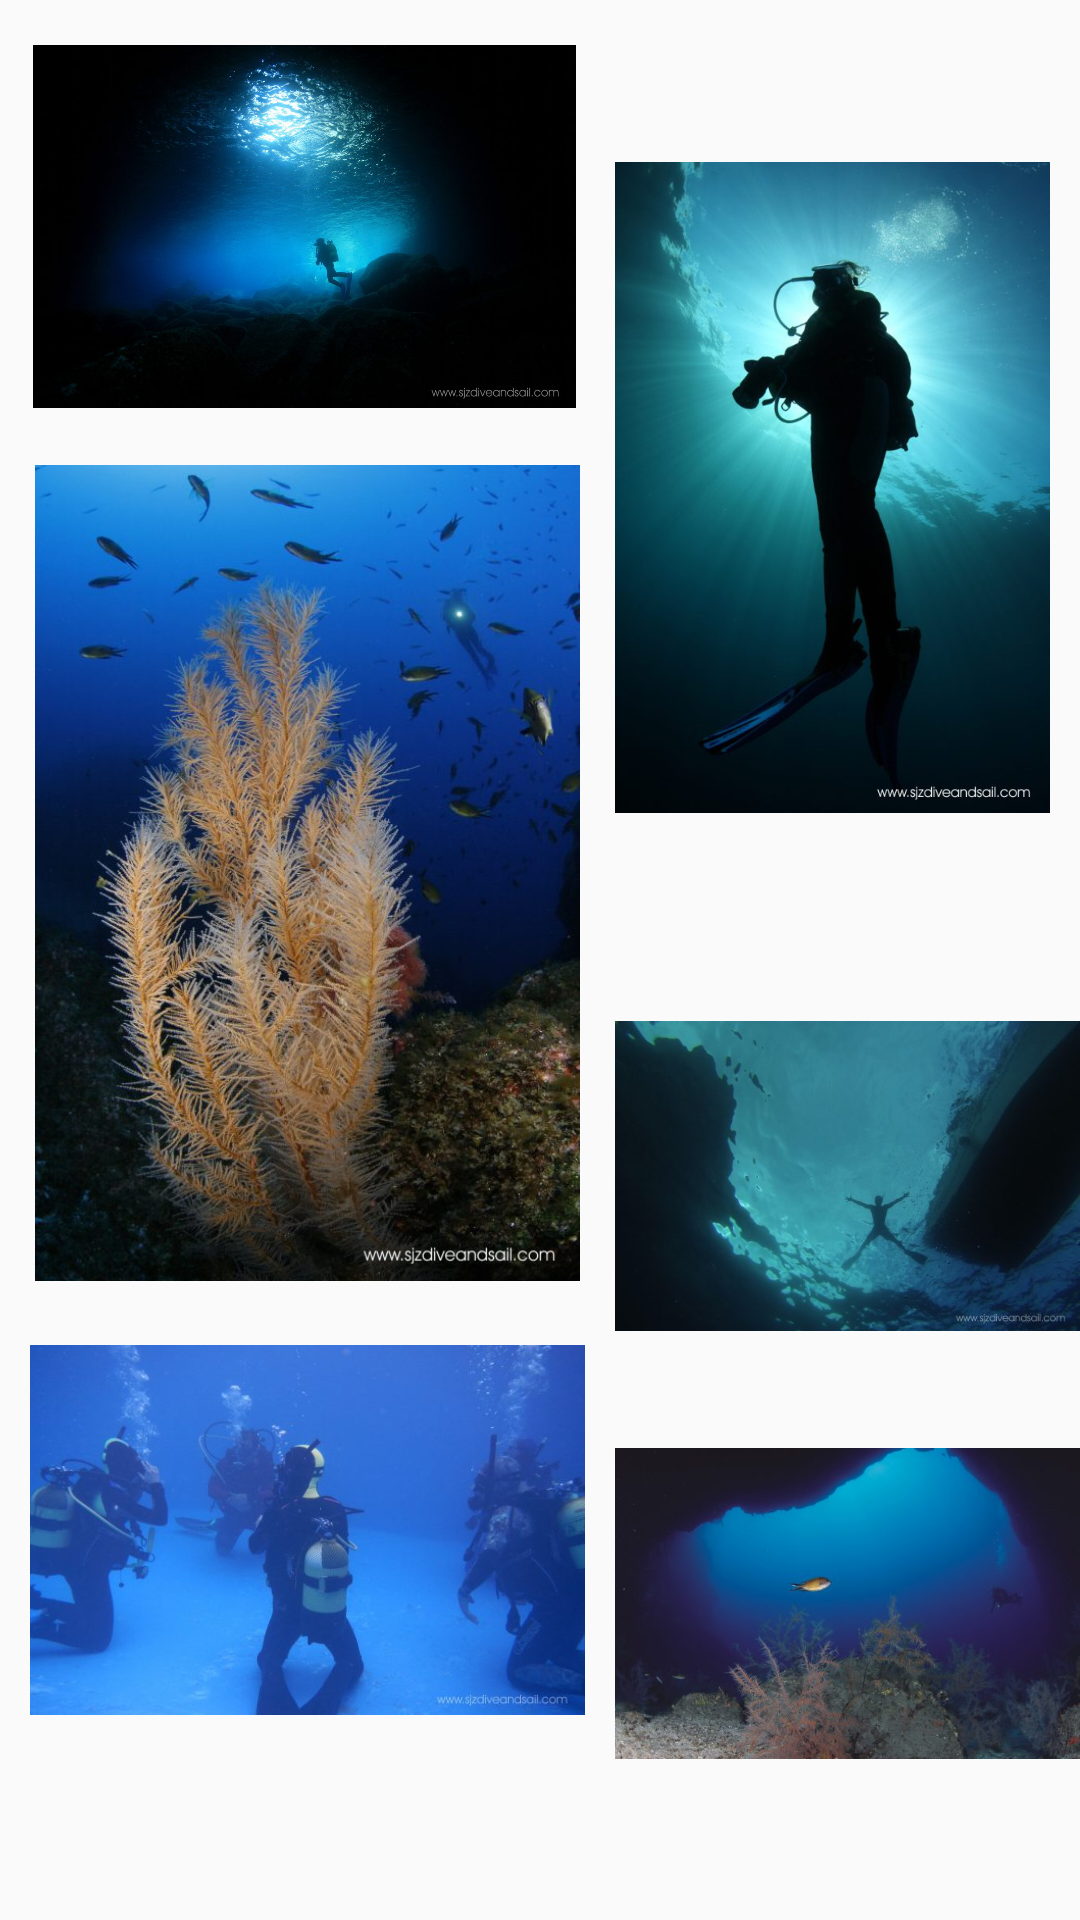

Android layout source for this screen:
<!-- AndroidManifest.xml: application theme AppTheme -->
<!-- res/layout/fragment_diving.xml -->
<?xml version="1.0" encoding="utf-8"?>
<ScrollView xmlns:android="http://schemas.android.com/apk/res/android"
    xmlns:tools="http://schemas.android.com/tools"
    android:layout_width="match_parent"
    android:layout_height="match_parent"
    tools:context=".DivingFragment">



        <include
            layout="@layout/row_layout"
            android:layout_width="wrap_content"
            android:layout_height="wrap_content"
            android:layout_marginTop="15dp"
            />


</ScrollView>
<!-- res/layout/row_layout.xml (included above) -->
<?xml version="1.0" encoding="utf-8"?>
<RelativeLayout
    xmlns:android="http://schemas.android.com/apk/res/android"
    xmlns:app="http://schemas.android.com/apk/res-auto"
    xmlns:tools="http://schemas.android.com/tools"
    android:layout_width="match_parent"
    android:layout_height="wrap_content"
    android:id="@+id/row_layout"
    tools:ignore="ContentDescription"
    >

    <ImageView
        android:foreground="?android:attr/selectableItemBackground"
        android:clickable="true"
        android:focusable="true"
        android:id="@+id/id_image_d1"
        android:layout_width="183dp"
        android:layout_height="121dp"
        android:layout_marginStart="10dp"
        android:src="@drawable/d1"/>

    <ImageView
        android:foreground="?android:attr/selectableItemBackground"
        android:clickable="true"
        android:focusable="true"
        android:id="@+id/id_image_d2"
        android:layout_width="wrap_content"
        android:layout_height="295dp"
        android:layout_marginStart="205dp"
        android:layout_marginEnd="10dp"
        android:src="@drawable/d2" />

    <ImageView
        android:foreground="?android:attr/selectableItemBackground"
        android:clickable="true"
        android:focusable="true"
        android:id="@+id/id_image_d3"
        android:layout_width="185dp"
        android:layout_height="272dp"
        android:layout_marginStart="10dp"
        android:layout_marginTop="140dp"
        android:src="@drawable/d3" />


    <ImageView
        android:foreground="?android:attr/selectableItemBackground"
        android:clickable="true"
        android:focusable="true"
        android:id="@+id/id_image_d4"
        android:layout_width="185dp"
        android:layout_height="140dp"
        android:layout_marginStart="10sp"
        android:layout_marginTop="425sp"
        android:src="@drawable/d4"/>

    <ImageView
        android:foreground="?android:attr/selectableItemBackground"
        android:clickable="true"
        android:focusable="true"
        android:id="@+id/id_image_d5"
        android:layout_width="192dp"
        android:layout_height="124dp"
        android:layout_marginStart="205sp"
        android:layout_marginTop="315sp"
        android:src="@drawable/d5" />

    <ImageView
        android:foreground="?android:attr/selectableItemBackground"
        android:clickable="true"
        android:focusable="true"
        android:id="@+id/id_image_d6"
        android:layout_width="187dp"
        android:layout_height="129dp"
        android:layout_marginStart="205sp"
        android:layout_marginTop="455sp"
        android:src="@drawable/d6"
        android:layout_marginBottom="30dp"
        />

</RelativeLayout>
<!-- resources referenced by this layout -->
<resources>
  <!-- drawable d1: jpg bitmap (drawable, 70011 bytes) -->
  <!-- drawable d2: jpg bitmap (drawable, 33688 bytes) -->
  <!-- drawable d3: jpg bitmap (drawable, 90985 bytes) -->
  <!-- drawable d4: jpg bitmap (drawable, 24100 bytes) -->
  <!-- drawable d5: jpg bitmap (drawable, 22233 bytes) -->
  <!-- drawable d6: jpg bitmap (drawable, 25547 bytes) -->
  <style name="AppTheme" parent="Theme.AppCompat.Light.DarkActionBar">
          
          <item name="colorPrimary">@color/colorPrimary</item>
          <item name="colorPrimaryDark">@color/colorPrimaryDark</item>
          <item name="colorAccent">@color/colorAccent</item>
      </style>
  <color name="colorPrimary">#2196F3</color>
  <color name="colorPrimaryDark">#2196F3</color>
  <color name="colorAccent">#2196F3</color>
</resources>
